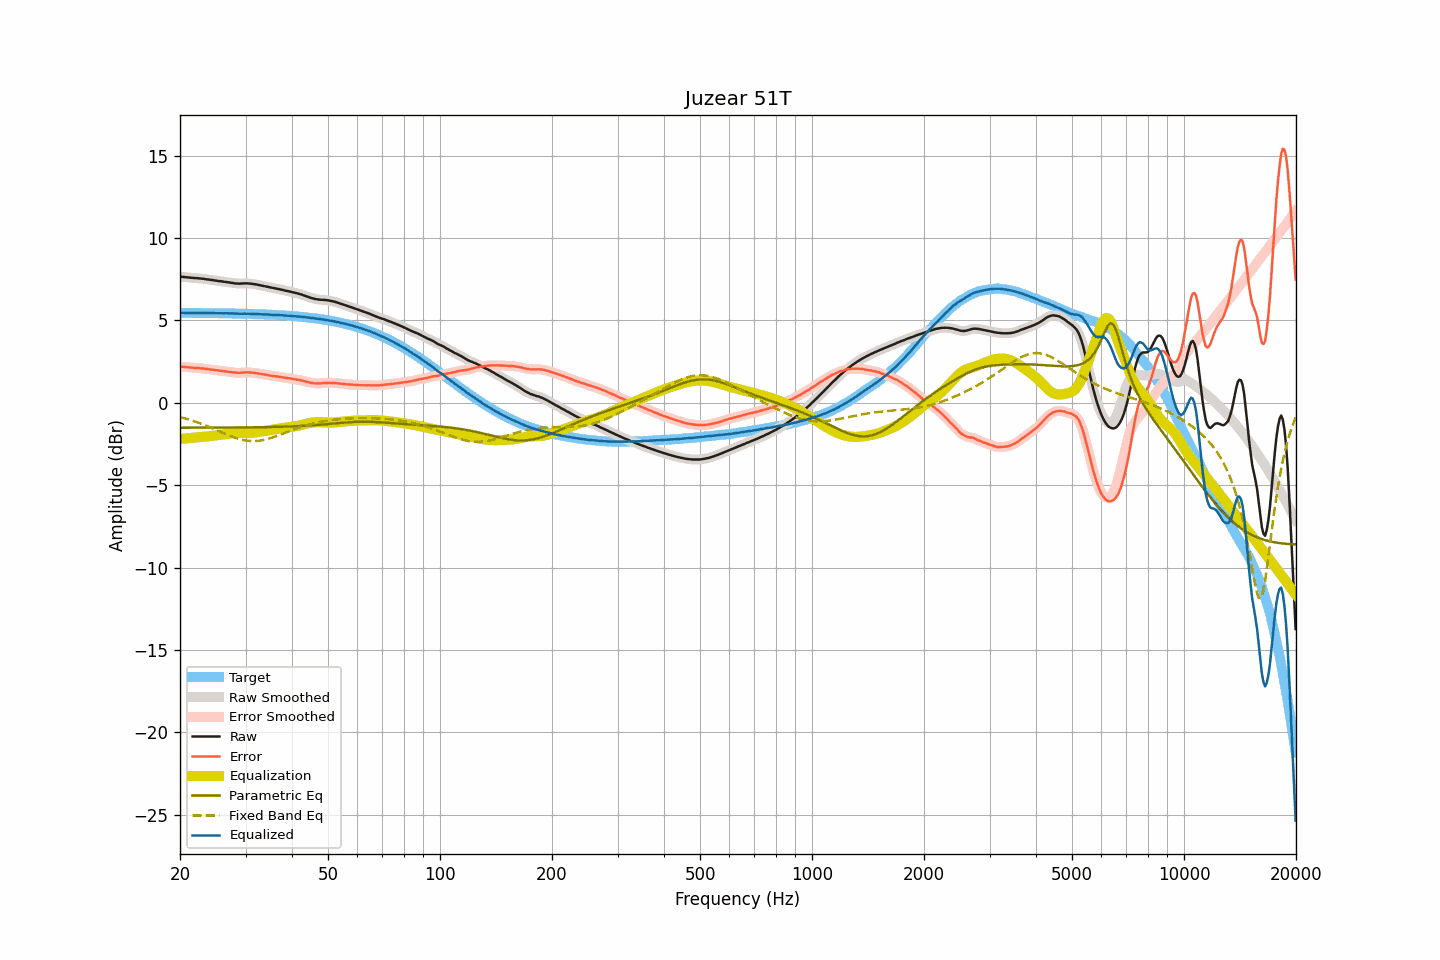

Values plotted in this chart, from the file beside it:
frequency, raw, smoothed, error, error_smoothed, equalization, parametric_eq, fixed_band_eq, equalized_raw, equalized_smoothed, target
20.00, 7.65, 7.65, 2.19, 2.19, -2.19, -1.52, -0.86, 5.45, 5.45, 5.46
20.20, 7.65, 7.64, 2.19, 2.19, -2.19, -1.52, -0.89, 5.46, 5.46, 5.46
20.40, 7.64, 7.64, 2.18, 2.18, -2.18, -1.51, -0.92, 5.46, 5.46, 5.46
20.61, 7.63, 7.63, 2.17, 2.17, -2.17, -1.51, -0.94, 5.46, 5.46, 5.45
20.81, 7.62, 7.62, 2.16, 2.16, -2.16, -1.51, -0.97, 5.45, 5.46, 5.45
21.02, 7.61, 7.61, 2.15, 2.15, -2.15, -1.51, -1.00, 5.45, 5.45, 5.45
21.23, 7.60, 7.60, 2.14, 2.14, -2.14, -1.51, -1.03, 5.45, 5.45, 5.45
21.44, 7.59, 7.59, 2.13, 2.13, -2.14, -1.51, -1.06, 5.45, 5.45, 5.45
21.66, 7.58, 7.58, 2.13, 2.13, -2.13, -1.51, -1.09, 5.45, 5.45, 5.45
21.87, 7.57, 7.57, 2.12, 2.12, -2.12, -1.51, -1.13, 5.45, 5.45, 5.45
22.09, 7.57, 7.56, 2.12, 2.11, -2.11, -1.51, -1.16, 5.45, 5.45, 5.45
22.31, 7.56, 7.56, 2.11, 2.11, -2.11, -1.51, -1.19, 5.45, 5.45, 5.45
22.54, 7.55, 7.55, 2.10, 2.10, -2.10, -1.51, -1.23, 5.45, 5.45, 5.45
22.76, 7.54, 7.54, 2.09, 2.09, -2.09, -1.51, -1.27, 5.45, 5.45, 5.45
22.99, 7.53, 7.53, 2.08, 2.08, -2.08, -1.51, -1.30, 5.45, 5.45, 5.45
23.22, 7.52, 7.51, 2.07, 2.07, -2.07, -1.51, -1.34, 5.45, 5.44, 5.44
23.45, 7.50, 7.50, 2.05, 2.06, -2.06, -1.51, -1.38, 5.44, 5.44, 5.44
23.69, 7.49, 7.49, 2.04, 2.04, -2.04, -1.51, -1.42, 5.44, 5.44, 5.44
23.92, 7.48, 7.47, 2.03, 2.03, -2.03, -1.51, -1.46, 5.44, 5.44, 5.44
24.16, 7.46, 7.46, 2.02, 2.02, -2.02, -1.51, -1.50, 5.44, 5.44, 5.44
24.40, 7.45, 7.45, 2.01, 2.01, -2.01, -1.51, -1.54, 5.44, 5.44, 5.44
24.65, 7.44, 7.43, 2.00, 1.99, -1.99, -1.51, -1.58, 5.44, 5.44, 5.44
24.89, 7.42, 7.42, 1.98, 1.98, -1.98, -1.51, -1.63, 5.43, 5.44, 5.44
25.14, 7.41, 7.40, 1.97, 1.97, -1.97, -1.51, -1.67, 5.44, 5.43, 5.44
25.39, 7.39, 7.39, 1.95, 1.96, -1.96, -1.51, -1.71, 5.43, 5.43, 5.43
25.65, 7.38, 7.38, 1.94, 1.94, -1.94, -1.51, -1.75, 5.43, 5.43, 5.43
25.91, 7.37, 7.36, 1.94, 1.93, -1.93, -1.51, -1.80, 5.43, 5.43, 5.43
26.16, 7.35, 7.35, 1.92, 1.92, -1.92, -1.51, -1.84, 5.43, 5.43, 5.43
26.43, 7.34, 7.34, 1.91, 1.91, -1.91, -1.51, -1.88, 5.43, 5.43, 5.43
26.69, 7.33, 7.32, 1.90, 1.90, -1.89, -1.51, -1.92, 5.43, 5.43, 5.43
26.96, 7.31, 7.31, 1.88, 1.89, -1.88, -1.50, -1.96, 5.42, 5.43, 5.42
27.23, 7.30, 7.29, 1.87, 1.87, -1.87, -1.50, -2.00, 5.43, 5.43, 5.42
27.50, 7.28, 7.28, 1.86, 1.86, -1.86, -1.50, -2.04, 5.42, 5.42, 5.42
27.77, 7.27, 7.26, 1.85, 1.84, -1.84, -1.50, -2.08, 5.42, 5.42, 5.42
28.05, 7.25, 7.25, 1.83, 1.83, -1.84, -1.50, -2.11, 5.41, 5.41, 5.42
28.33, 7.24, 7.24, 1.82, 1.82, -1.83, -1.50, -2.15, 5.41, 5.41, 5.41
28.62, 7.24, 7.23, 1.82, 1.82, -1.83, -1.50, -2.18, 5.41, 5.41, 5.41
28.90, 7.23, 7.23, 1.82, 1.82, -1.83, -1.50, -2.21, 5.40, 5.40, 5.41
29.19, 7.24, 7.23, 1.83, 1.83, -1.83, -1.50, -2.23, 5.41, 5.40, 5.41
29.48, 7.24, 7.24, 1.83, 1.83, -1.83, -1.50, -2.25, 5.40, 5.40, 5.41
29.78, 7.25, 7.24, 1.84, 1.84, -1.84, -1.50, -2.28, 5.41, 5.41, 5.40
30.08, 7.25, 7.25, 1.85, 1.85, -1.84, -1.50, -2.29, 5.41, 5.41, 5.40
30.38, 7.25, 7.24, 1.85, 1.85, -1.84, -1.49, -2.31, 5.40, 5.40, 5.40
30.68, 7.24, 7.24, 1.84, 1.84, -1.84, -1.49, -2.32, 5.40, 5.40, 5.39
30.99, 7.23, 7.23, 1.83, 1.84, -1.83, -1.49, -2.32, 5.39, 5.39, 5.39
31.30, 7.22, 7.21, 1.83, 1.83, -1.83, -1.49, -2.33, 5.39, 5.39, 5.39
31.61, 7.20, 7.20, 1.81, 1.81, -1.81, -1.49, -2.33, 5.38, 5.39, 5.39
31.93, 7.19, 7.18, 1.80, 1.80, -1.80, -1.49, -2.32, 5.38, 5.38, 5.38
32.24, 7.17, 7.17, 1.79, 1.79, -1.79, -1.49, -2.32, 5.38, 5.38, 5.38
32.57, 7.15, 7.15, 1.77, 1.77, -1.77, -1.49, -2.31, 5.37, 5.37, 5.38
32.89, 7.13, 7.13, 1.75, 1.75, -1.76, -1.48, -2.29, 5.37, 5.37, 5.37
33.22, 7.11, 7.11, 1.74, 1.74, -1.74, -1.48, -2.28, 5.37, 5.37, 5.37
33.55, 7.09, 7.09, 1.72, 1.72, -1.72, -1.48, -2.26, 5.36, 5.36, 5.36
33.89, 7.07, 7.07, 1.71, 1.71, -1.70, -1.48, -2.23, 5.36, 5.36, 5.36
34.23, 7.05, 7.05, 1.69, 1.69, -1.69, -1.48, -2.21, 5.36, 5.36, 5.36
34.57, 7.03, 7.02, 1.67, 1.67, -1.67, -1.47, -2.18, 5.35, 5.35, 5.35
34.92, 7.00, 7.00, 1.65, 1.65, -1.66, -1.47, -2.15, 5.34, 5.34, 5.35
35.27, 6.98, 6.98, 1.63, 1.64, -1.64, -1.47, -2.12, 5.34, 5.34, 5.34
35.62, 6.96, 6.96, 1.62, 1.62, -1.63, -1.47, -2.09, 5.33, 5.33, 5.34
35.97, 6.95, 6.94, 1.61, 1.61, -1.61, -1.47, -2.06, 5.33, 5.33, 5.33
... 635 more rows
